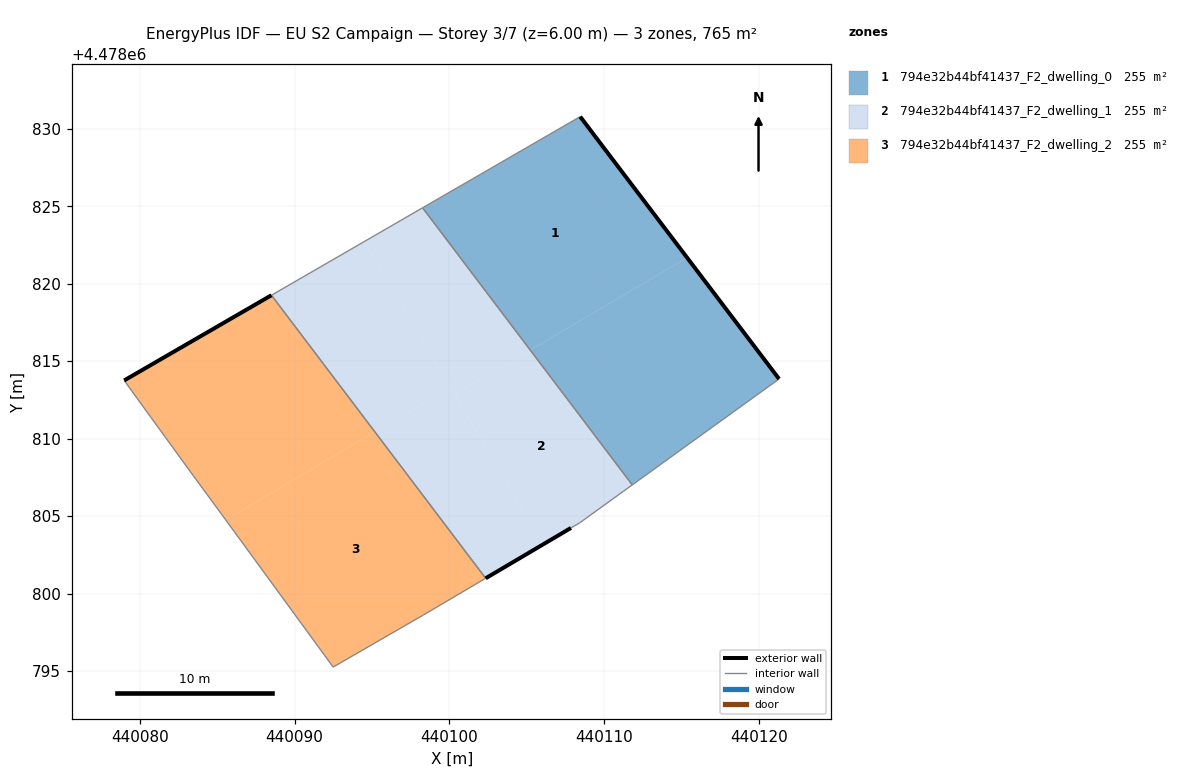
=== STOREY PLAN SPEC (per zone: floor XY polygon, exterior-wall plan segments, windows/doors) ===
zone 1: 794e32b44bf41437_F2_dwelling_0  (254.9 m²)
  floor: (440115.34, 4478821.68) (440108.44, 4478830.78) (440098.26, 4478824.90) (440105.22, 4478815.71)
  floor: (440121.28, 4478813.85) (440115.34, 4478821.68) (440105.22, 4478815.71) (440111.80, 4478807.01)
  exterior wall: (440108.44, 4478830.78) – (440121.28, 4478813.85)  [21.2 m]
  interior walls: 3
zone 2: 794e32b44bf41437_F2_dwelling_1  (254.9 m²)
  floor: (440108.41, 4478804.56) (440111.80, 4478807.01) (440105.22, 4478815.71) (440100.33, 4478812.84) (440106.03, 4478803.17) (440107.84, 4478804.23)
  floor: (440100.05, 4478813.31) (440094.50, 4478822.72) (440088.51, 4478819.25) (440095.18, 4478810.44)
  floor: (440105.22, 4478815.71) (440098.26, 4478824.90) (440094.50, 4478822.72) (440100.33, 4478812.84)
  floor: (440106.03, 4478803.17) (440100.05, 4478813.31) (440095.18, 4478810.44) (440102.34, 4478800.99)
  exterior wall: (440107.84, 4478804.23) – (440102.34, 4478800.99)  [6.4 m]
  interior walls: 5
zone 3: 794e32b44bf41437_F2_dwelling_2  (254.9 m²)
  floor: (440095.18, 4478810.44) (440088.51, 4478819.25) (440079.00, 4478813.76) (440080.73, 4478811.37) (440083.46, 4478807.62) (440085.27, 4478805.15) (440085.55, 4478804.76)
  floor: (440098.32, 4478798.62) (440102.34, 4478800.99) (440095.18, 4478810.44) (440085.55, 4478804.76) (440092.49, 4478795.25)
  exterior wall: (440079.00, 4478813.76) – (440088.51, 4478819.25)  [11.0 m]
  interior walls: 7

=== DERIVED (storey summary) ===
Building: EU S2 Campaign
Storey: 3 of 7  (floor level z = 6.00 m)
Storey gross floor area: 764.7 m²
Zones on this storey: 3
  - 794e32b44bf41437_F2_dwelling_0: floor 254.9 m²; exterior wall 21.2 m (63.7 m²); WWR 0.0%
  - 794e32b44bf41437_F2_dwelling_1: floor 254.9 m²; exterior wall 6.4 m (19.2 m²); WWR 0.0%
  - 794e32b44bf41437_F2_dwelling_2: floor 254.9 m²; exterior wall 11.0 m (32.9 m²); WWR 0.0%
Zone adjacency (shared interzone walls):
  - 794e32b44bf41437_F2_dwelling_0 ↔ 794e32b44bf41437_F2_dwelling_1
  - 794e32b44bf41437_F2_dwelling_1 ↔ 794e32b44bf41437_F2_dwelling_2